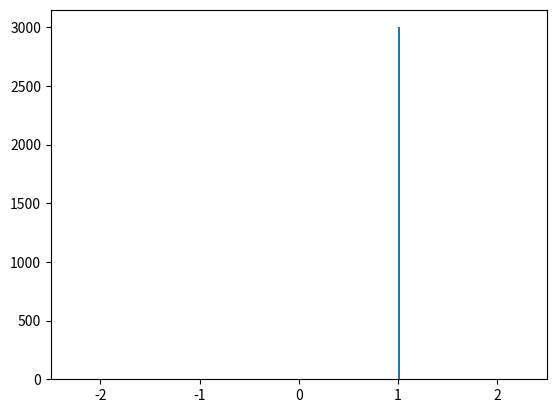

This figure's Python source:
import numpy as np
import matplotlib
import matplotlib.pyplot as plt

matplotlib.use('Agg')

# demands = np.random.normal(loc=0.3, scale=0.3, size=(self.TIME + 1, self.NUMBER_OF_STATIONS, self.NUMBER_OF_STATIONS))
demands = np.random.normal(loc=0.7, scale=0, size=120*5**2)
demands = np.round(demands).astype('int')
for i in range(120 * 5 ** 2):
    if (demands[i] < 0):
        demands[i] = 0

plt.hist(demands, bins=50)
plt.xlim(-2.5, 2.5)
plt.show()
plt.savefig('normal_graph.png')
